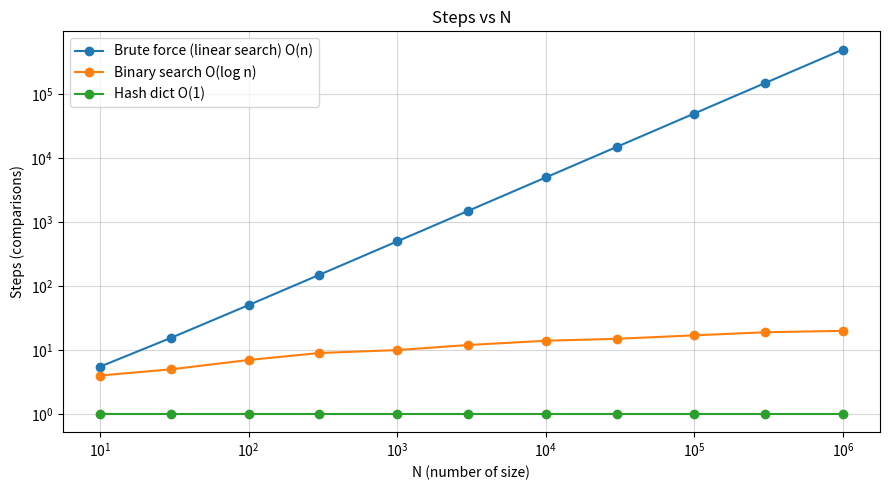

The matplotlib source for this figure:
import math
import matplotlib.pyplot as plt


# Linear search (average-case)
def steps_linear_avg(n: int) -> float:
    return (n + 1) / 2

# Binary search (average-case)
def steps_binary_avg(n: int) -> int:
    return math.ceil(math.log2(n)) if n > 1 else 1

# Hash table (Python dict) average-case
def steps_hash_avg(_: int) -> int:
    return 1  # average O(1)


def main():
    Ns = [10, 30, 100, 300, 1_000, 3_000, 10_000, 30_000, 100_000, 300_000, 1_000_000]

    # ---- Ledger (table) ----
    ledger = [
        {"Method": "Brute force (linear search)", "Big-O": "O(n)"},
        {"Method": "Binary search",               "Big-O": "O(log n)"},
        {"Method": "Hash dict lookup",            "Big-O": "O(1)"},
    ]

    print("\nLedger:")
    print(f"{'Method':30} | {'Big-O':8}")
    print("-" * 43)
    for row in ledger:
        print(f"{row['Method'][:30]:30} | {row['Big-O']:8}")

    # ---- Compute average step curves ----
    lin_avg = [steps_linear_avg(n) for n in Ns]
    bin_avg = [steps_binary_avg(n) for n in Ns]
    hsh_avg = [steps_hash_avg(n) for n in Ns]

    # ---- Plot ----
    plt.figure(figsize=(9, 5))
    plt.plot(Ns, lin_avg, marker="o", label="Brute force (linear search) O(n)")
    plt.plot(Ns, bin_avg, marker="o", label="Binary search O(log n)")
    plt.plot(Ns, hsh_avg, marker="o", label="Hash dict O(1)")

    plt.xscale("log")
    #plt.xlim(1, max(Ns))
    plt.yscale("log")
    plt.minorticks_off()  # REMOVE mid / minor tick markers
    plt.xlabel("N (number of size)")
    plt.ylabel("Steps (comparisons)")
    plt.title("Steps vs N")
    plt.grid(True, alpha=0.5)
    plt.legend()
    plt.tight_layout()
    plt.show()


if __name__ == "__main__":
    main()
